Labelled photos from "Dataset_correctly_classified_E", an image-classification folder in madebynanditaaa/bacnet-flask. The possible labels are: Clostridium perfringens, Enterococcus faecalis, Enterococcus faecium, Escherichia coli, Listeria monocytogenes, Proteus, Pseudomonas aeruginosa, Staphylococcus aureus.

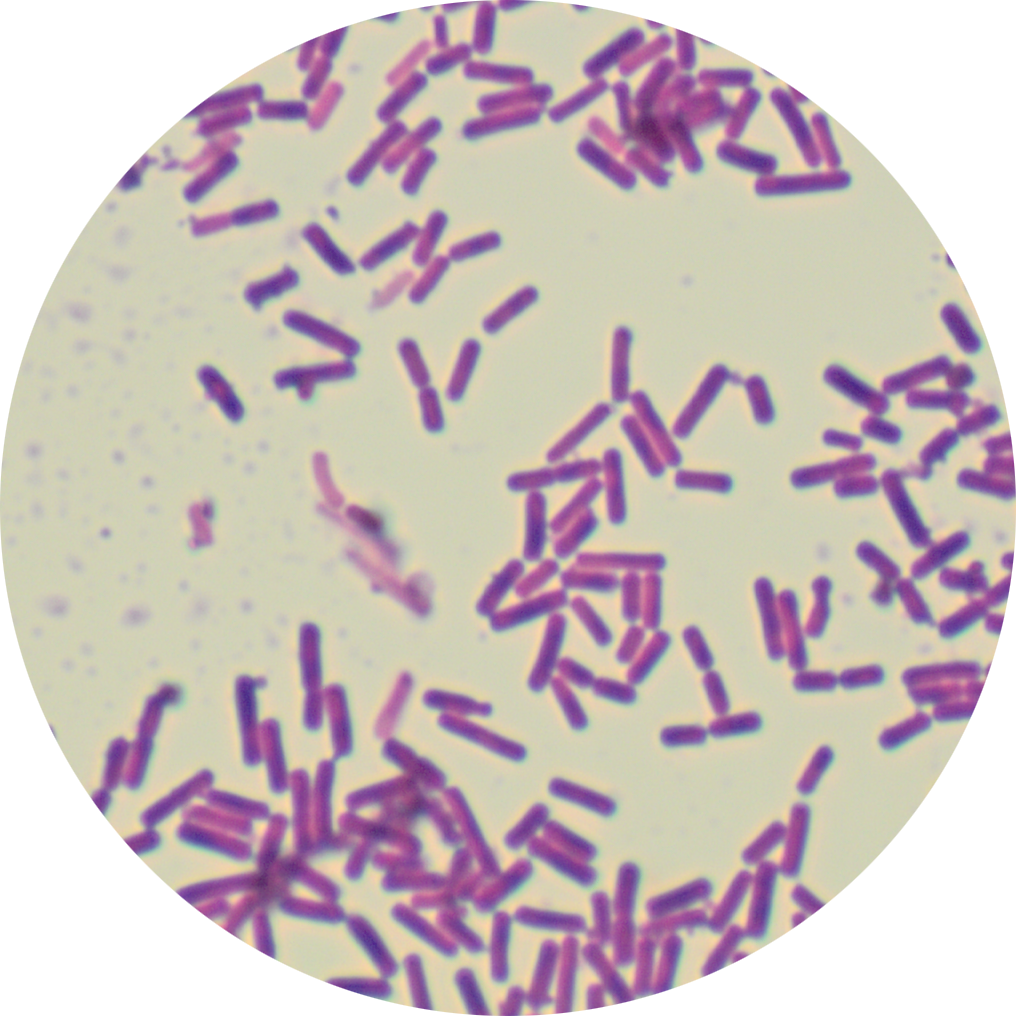
Label: Clostridium perfringens

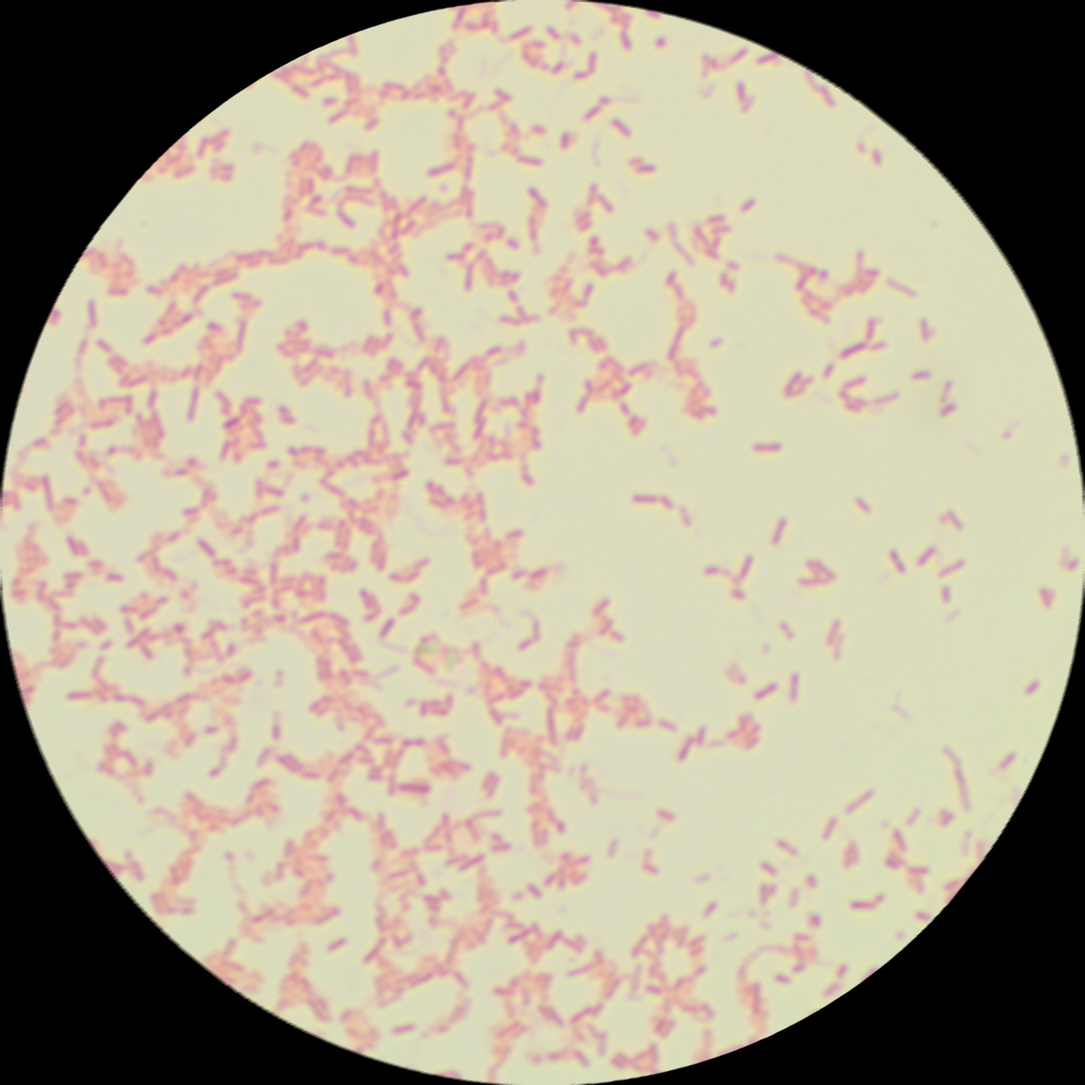
Label: Pseudomonas aeruginosa

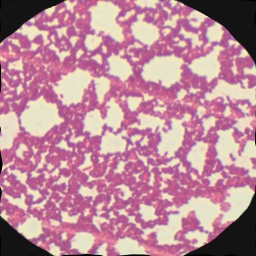
Label: Listeria monocytogenes

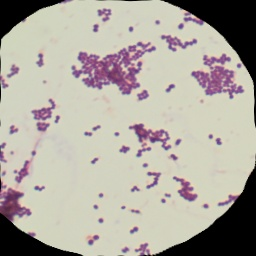
Label: Staphylococcus aureus

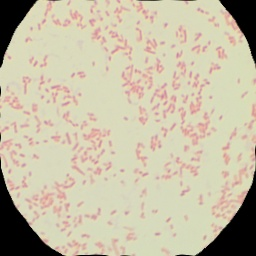
Label: Proteus

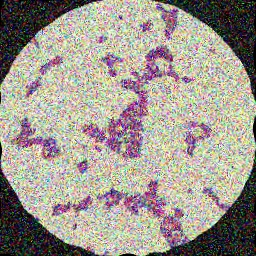
Label: Enterococcus faecium
